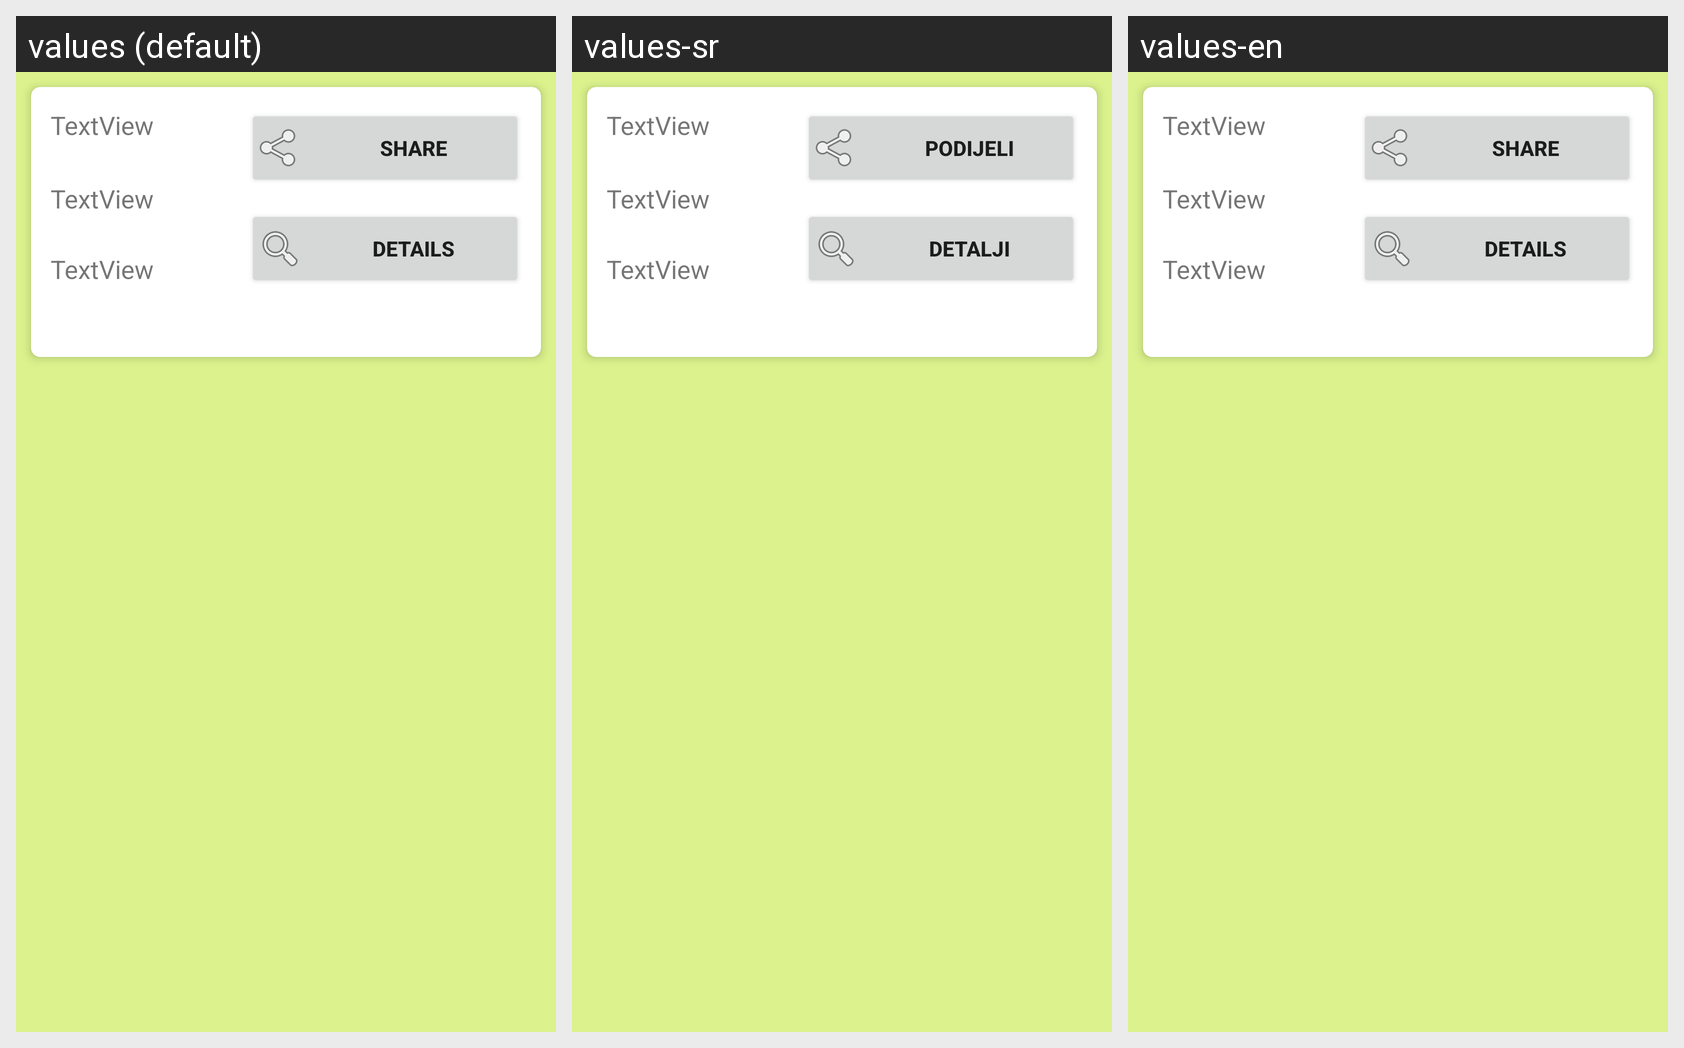

Here is an Android app screen in its default locale and in the app's own translations. Write out the translated-string differences for the strings that appear on this screen.
Android screen res/layout/result_items.xml rendered under 3 locales, left to right: values (default), values-sr, values-en. Device: Nexus 5 (rendered at 1080×1920; each locale shown at half size, 540×960, under a caption strip naming it); theme Theme.NationalQuiz.
Strings drawn on this screen, with the default value and each locale's value (text and hints the layout hard-codes, and strings that could not be matched under every locale, appear in the picture but are not listed):

share
  values: Share
  values-sr: Podijeli
  values-en: Share

details
  values: Details
  values-sr: Detalji
  values-en: Details
